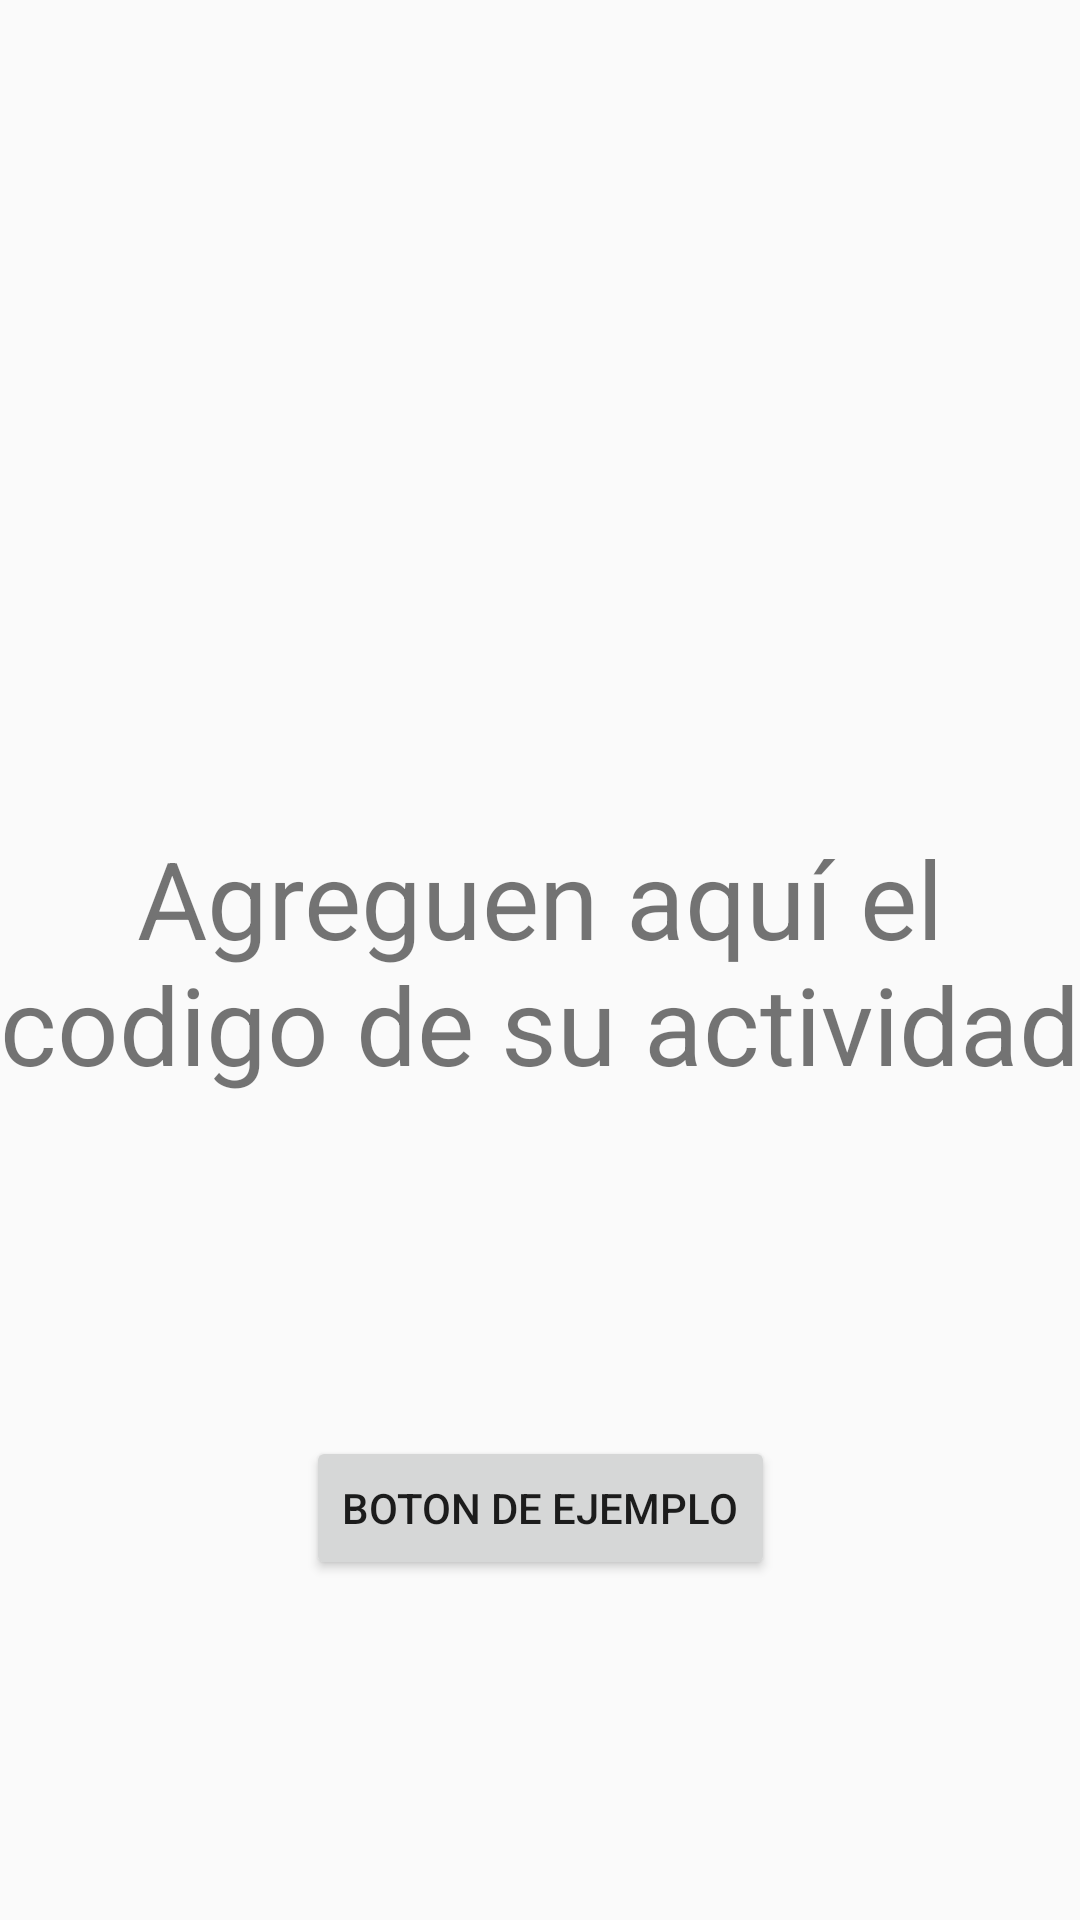

This screen was rendered from an Android layout file. Write that file and the resources it references.
<!-- AndroidManifest.xml: application theme AppTheme -->
<!-- res/layout/activity_actividad_grupal.xml -->
<?xml version="1.0" encoding="utf-8"?>
<android.support.constraint.ConstraintLayout xmlns:android="http://schemas.android.com/apk/res/android"
    xmlns:app="http://schemas.android.com/apk/res-auto"
    xmlns:tools="http://schemas.android.com/tools"
    android:layout_width="match_parent"
    android:layout_height="match_parent"
    tools:context=".ActividadGrupalActivity">

    <TextView
        android:id="@+id/textView2"
        android:layout_width="wrap_content"
        android:layout_height="wrap_content"
        android:layout_marginStart="8dp"
        android:layout_marginLeft="8dp"
        android:layout_marginTop="8dp"
        android:layout_marginEnd="8dp"
        android:layout_marginRight="8dp"
        android:layout_marginBottom="8dp"
        android:gravity="center"
        android:text="Agreguen aquí el codigo de su actividad"
        android:textSize="36sp"
        app:layout_constraintBottom_toBottomOf="parent"
        app:layout_constraintEnd_toEndOf="parent"
        app:layout_constraintStart_toStartOf="parent"
        app:layout_constraintTop_toTopOf="parent" />

    <Button
        android:id="@+id/button"
        android:layout_width="wrap_content"
        android:layout_height="wrap_content"
        android:layout_marginStart="8dp"
        android:layout_marginLeft="8dp"
        android:layout_marginTop="8dp"
        android:layout_marginEnd="8dp"
        android:layout_marginRight="8dp"
        android:layout_marginBottom="8dp"
        android:text="Boton de ejemplo"
        app:layout_constraintBottom_toBottomOf="parent"
        app:layout_constraintEnd_toEndOf="parent"
        app:layout_constraintStart_toStartOf="parent"
        app:layout_constraintTop_toBottomOf="@+id/textView2" />

</android.support.constraint.ConstraintLayout>
<!-- resources referenced by this layout -->
<resources>
  <style name="AppTheme" parent="Theme.AppCompat.Light.DarkActionBar">
          
          <item name="colorPrimary">@color/colorPrimary</item>
          <item name="colorPrimaryDark">@color/colorPrimaryDark</item>
          <item name="colorAccent">@color/colorAccent</item>
      </style>
  <!-- not gathered from this repository: default colours our renderer supplied (Android Studio template values) -->
  <color name="colorPrimary">#FF6200EE</color>
  <color name="colorPrimaryDark">#FF3700B3</color>
  <color name="colorAccent">#FF03DAC5</color>
</resources>
